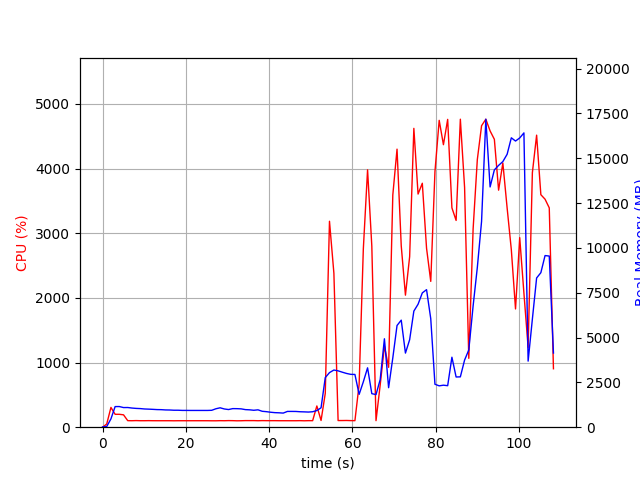

The data file committed next to this chart (first rows):
elapsed_time, nproc, cpu, mem_real, mem_virtual
3.314018249511719e-05, 1, 0.0, 15.12, 3192
1.007, 1, 49.7, 38.63, 609
2.014, 1, 305.8, 463.3, 4418
3.022, 1, 199.4, 1149, 5180
4.03, 1, 199.4, 1151, 5180
5.037, 1, 191.5, 1095, 5180
6.046, 1, 101.2, 1098, 5180
7.053, 1, 100.2, 1068, 5180
8.061, 1, 102.2, 1048, 5180
9.068, 1, 100.3, 1038, 5180
10.07, 1, 100.3, 1016, 5180
11.08, 1, 101.3, 1007, 5180
12.09, 1, 100.3, 995.2, 5180
13.1, 1, 100.1, 981.8, 5180
14.11, 1, 100.1, 977.6, 5180
15.12, 1, 100.1, 962.4, 5180
16.12, 1, 100.2, 958.4, 5180
17.13, 1, 99.2, 945.9, 5180
18.14, 1, 100.1, 945.9, 5180
19.15, 1, 100.1, 936.2, 5180
20.16, 1, 100.0, 936.2, 5180
21.17, 1, 100.1, 934.5, 5180
22.18, 1, 100.1, 934.5, 5180
23.18, 1, 100.2, 934.5, 5180
24.19, 1, 100.1, 934.5, 5180
25.2, 1, 100.1, 934.5, 5180
26.21, 1, 99.2, 942.5, 5180
27.22, 1, 99.1, 1028, 5228
28.23, 1, 101.0, 1082, 5228
29.24, 1, 100.0, 1016, 5396
30.25, 1, 102.0, 984.6, 5396
31.26, 1, 101.1, 1036, 5396
32.27, 1, 99.0, 1033, 5396
33.28, 1, 99.9, 1022, 5396
34.29, 1, 102.0, 980.7, 5396
35.3, 1, 101.9, 968.8, 5396
36.31, 1, 102.0, 943.8, 5396
37.32, 1, 100.0, 968.4, 5396
38.33, 1, 102.0, 887.4, 5396
39.34, 1, 101.0, 866.2, 5396
40.35, 1, 101.0, 834.3, 5396
41.36, 1, 101.1, 811.8, 5396
42.37, 1, 100.2, 802.8, 5396
43.38, 1, 100.2, 787.2, 5396
44.39, 1, 100.1, 879.7, 5396
45.4, 1, 100.0, 879.7, 5396
46.41, 1, 100.0, 877.8, 5396
47.41, 1, 101.2, 861.8, 5396
48.42, 1, 99.2, 854.5, 5396
49.43, 1, 101.1, 844.5, 5396
50.44, 1, 101.0, 861.9, 5396
51.45, 1, 328.6, 928.3, 5446
52.46, 1, 104.0, 1083, 5731
53.47, 1, 523.3, 2766, 12229
54.48, 1, 3185, 3043, 12229
55.54, 1, 2381, 3187, 12405
56.55, 1, 102.9, 3142, 12405
57.56, 1, 103.0, 3067, 12405
58.57, 1, 104.0, 2998, 12405
59.58, 1, 102.0, 2947, 12405
... 48 more rows
